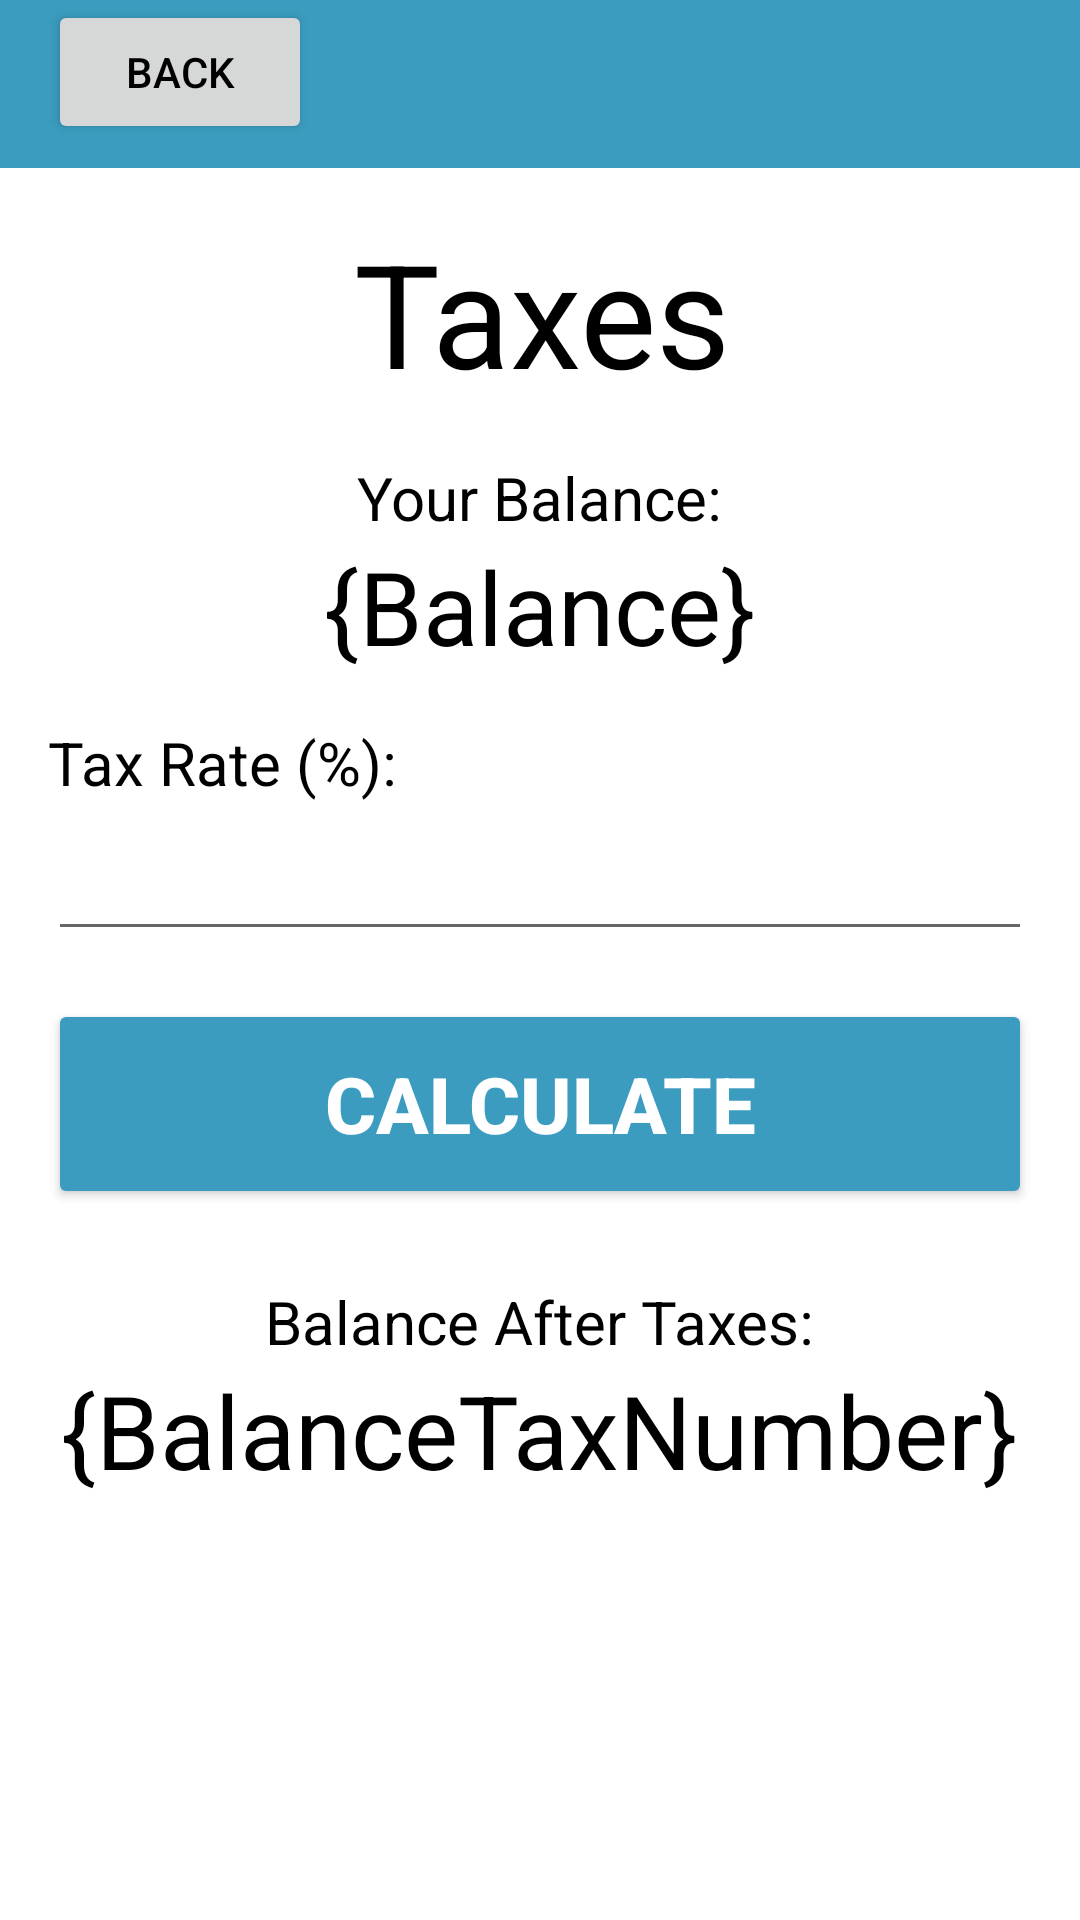

Write the Android layout XML for this screen, with the resource values it uses.
<!-- AndroidManifest.xml: application theme Theme.FinTechify -->
<!-- res/layout/taxes.xml -->
<?xml version="1.0" encoding="utf-8"?>
<androidx.constraintlayout.widget.ConstraintLayout xmlns:android="http://schemas.android.com/apk/res/android"
    xmlns:app="http://schemas.android.com/apk/res-auto"
    xmlns:tools="http://schemas.android.com/tools"
    android:layout_width="match_parent"
    android:layout_height="match_parent">

    <TextView
        android:id="@+id/textView5"
        android:layout_width="wrap_content"
        android:layout_height="wrap_content"
        android:text="@string/balancetaxnumber"
        android:textSize="34sp"
        app:layout_constraintEnd_toEndOf="@+id/textView4"
        app:layout_constraintStart_toStartOf="@+id/textView4"
        app:layout_constraintTop_toBottomOf="@+id/textView4" />

    <TextView
        android:id="@+id/textView4"
        android:layout_width="wrap_content"
        android:layout_height="wrap_content"
        android:layout_marginTop="24dp"
        android:text="@string/balance_after_taxes"
        android:textColor="@color/black"
        android:textSize="20sp"
        app:layout_constraintEnd_toEndOf="parent"
        app:layout_constraintStart_toStartOf="parent"
        app:layout_constraintTop_toBottomOf="@+id/logIn2" />

    <Button
        android:id="@+id/logIn2"
        android:layout_width="0dp"
        android:layout_height="70dp"
        android:layout_marginTop="16dp"
        android:backgroundTint="#3B9CBF"
        android:text="@string/calculate"
        android:textColor="#FFFFFF"
        android:textSize="26sp"
        android:textStyle="bold"
        app:layout_constraintEnd_toEndOf="@+id/editTextNumberDecimal"
        app:layout_constraintStart_toStartOf="@+id/editTextNumberDecimal"
        app:layout_constraintTop_toBottomOf="@+id/editTextNumberDecimal"
        tools:ignore="DuplicateSpeakableTextCheck" />

    <TextView
        android:id="@+id/textView10"
        android:layout_width="409dp"
        android:layout_height="wrap_content"
        android:layout_marginTop="16dp"
        android:text="@string/taxes"
        android:textAlignment="center"
        android:textColor="@color/black"
        android:textSize="48sp"
        app:layout_constraintEnd_toEndOf="parent"
        app:layout_constraintHorizontal_bias="0.5"
        app:layout_constraintStart_toStartOf="parent"
        app:layout_constraintTop_toBottomOf="@+id/toolbar"
        tools:text="Taxes" />

    <TextView
        android:id="@+id/textView11"
        android:layout_width="wrap_content"
        android:layout_height="wrap_content"
        android:text="@string/balance"
        android:textSize="34sp"
        app:layout_constraintEnd_toEndOf="parent"
        app:layout_constraintStart_toStartOf="parent"
        app:layout_constraintTop_toBottomOf="@+id/textView12" />

    <TextView
        android:id="@+id/textView12"
        android:layout_width="wrap_content"
        android:layout_height="wrap_content"
        android:layout_marginTop="16dp"
        android:text="@string/your_balance"
        android:textColor="@color/black"
        android:textSize="20sp"
        app:layout_constraintEnd_toEndOf="parent"
        app:layout_constraintStart_toStartOf="parent"
        app:layout_constraintTop_toBottomOf="@+id/textView10" />

    <Button
        android:id="@+id/logOut2"
        android:layout_width="wrap_content"
        android:layout_height="wrap_content"
        android:layout_marginStart="16dp"
        android:text="@string/back"
        app:layout_constraintStart_toStartOf="@+id/toolbar"
        app:layout_constraintTop_toTopOf="@+id/toolbar"
        tools:ignore="TextContrastCheck" />

    <androidx.appcompat.widget.Toolbar
        android:id="@+id/toolbar"
        android:layout_width="0dp"
        android:layout_height="wrap_content"
        android:background="?attr/colorPrimary"
        android:minHeight="?attr/actionBarSize"
        android:theme="?attr/actionBarTheme"
        app:layout_constraintEnd_toEndOf="parent"
        app:layout_constraintStart_toStartOf="parent"
        app:layout_constraintTop_toTopOf="parent" />

    <EditText
        android:id="@+id/editTextNumberDecimal"
        android:layout_width="0dp"
        android:layout_height="wrap_content"
        android:layout_marginStart="16dp"
        android:layout_marginEnd="16dp"
        android:height="48px"
        android:ems="10"
        android:importantForAutofill="no"
        android:inputType="numberDecimal"
        android:textSize="24sp"
        app:layout_constraintEnd_toEndOf="parent"
        app:layout_constraintStart_toStartOf="parent"
        app:layout_constraintTop_toBottomOf="@+id/textView13"
        tools:ignore="SpeakableTextPresentCheck" />

    <TextView
        android:id="@+id/textView13"
        android:layout_width="wrap_content"
        android:layout_height="wrap_content"
        android:layout_marginTop="16dp"
        android:text="@string/tax_rate"
        android:textSize="20sp"
        app:layout_constraintStart_toStartOf="@+id/editTextNumberDecimal"
        app:layout_constraintTop_toBottomOf="@+id/textView11" />

</androidx.constraintlayout.widget.ConstraintLayout>
<!-- resources referenced by this layout -->
<resources>
  <string name="back">back</string>
  <string name="balance">{Balance}</string>
  <string name="balance_after_taxes">Balance After Taxes:</string>
  <string name="balancetaxnumber">{BalanceTaxNumber}</string>
  <string name="calculate">Calculate</string>
  <string name="tax_rate">Tax Rate (%):</string>
  <string name="taxes">Taxes</string>
  <string name="your_balance">Your Balance:</string>
  <style name="Theme.FinTechify" parent="Theme.MaterialComponents.DayNight.NoActionBar">
          
          <item name="colorPrimary">#3B9CBF</item>
          <item name="colorPrimaryVariant">#28748F</item>
          <item name="colorOnPrimary">@color/white</item>
          <item name="android:textColor">@color/black</item>
          
          <item name="colorSecondary">@color/teal_200</item>
          <item name="colorSecondaryVariant">@color/teal_700</item>
          <item name="colorOnSecondary">@color/black</item>
          
          <item name="android:statusBarColor" tools:targetApi="l">?attr/colorPrimaryVariant</item>
          
      </style>
  <!-- not gathered from this repository: default colours our renderer supplied (Android Studio template values) -->
  <color name="teal_200">#FF03DAC5</color>
  <color name="teal_700">#FF018786</color>
  <color name="black">#FF000000</color>
  <color name="white">#FFFFFFFF</color>
</resources>
